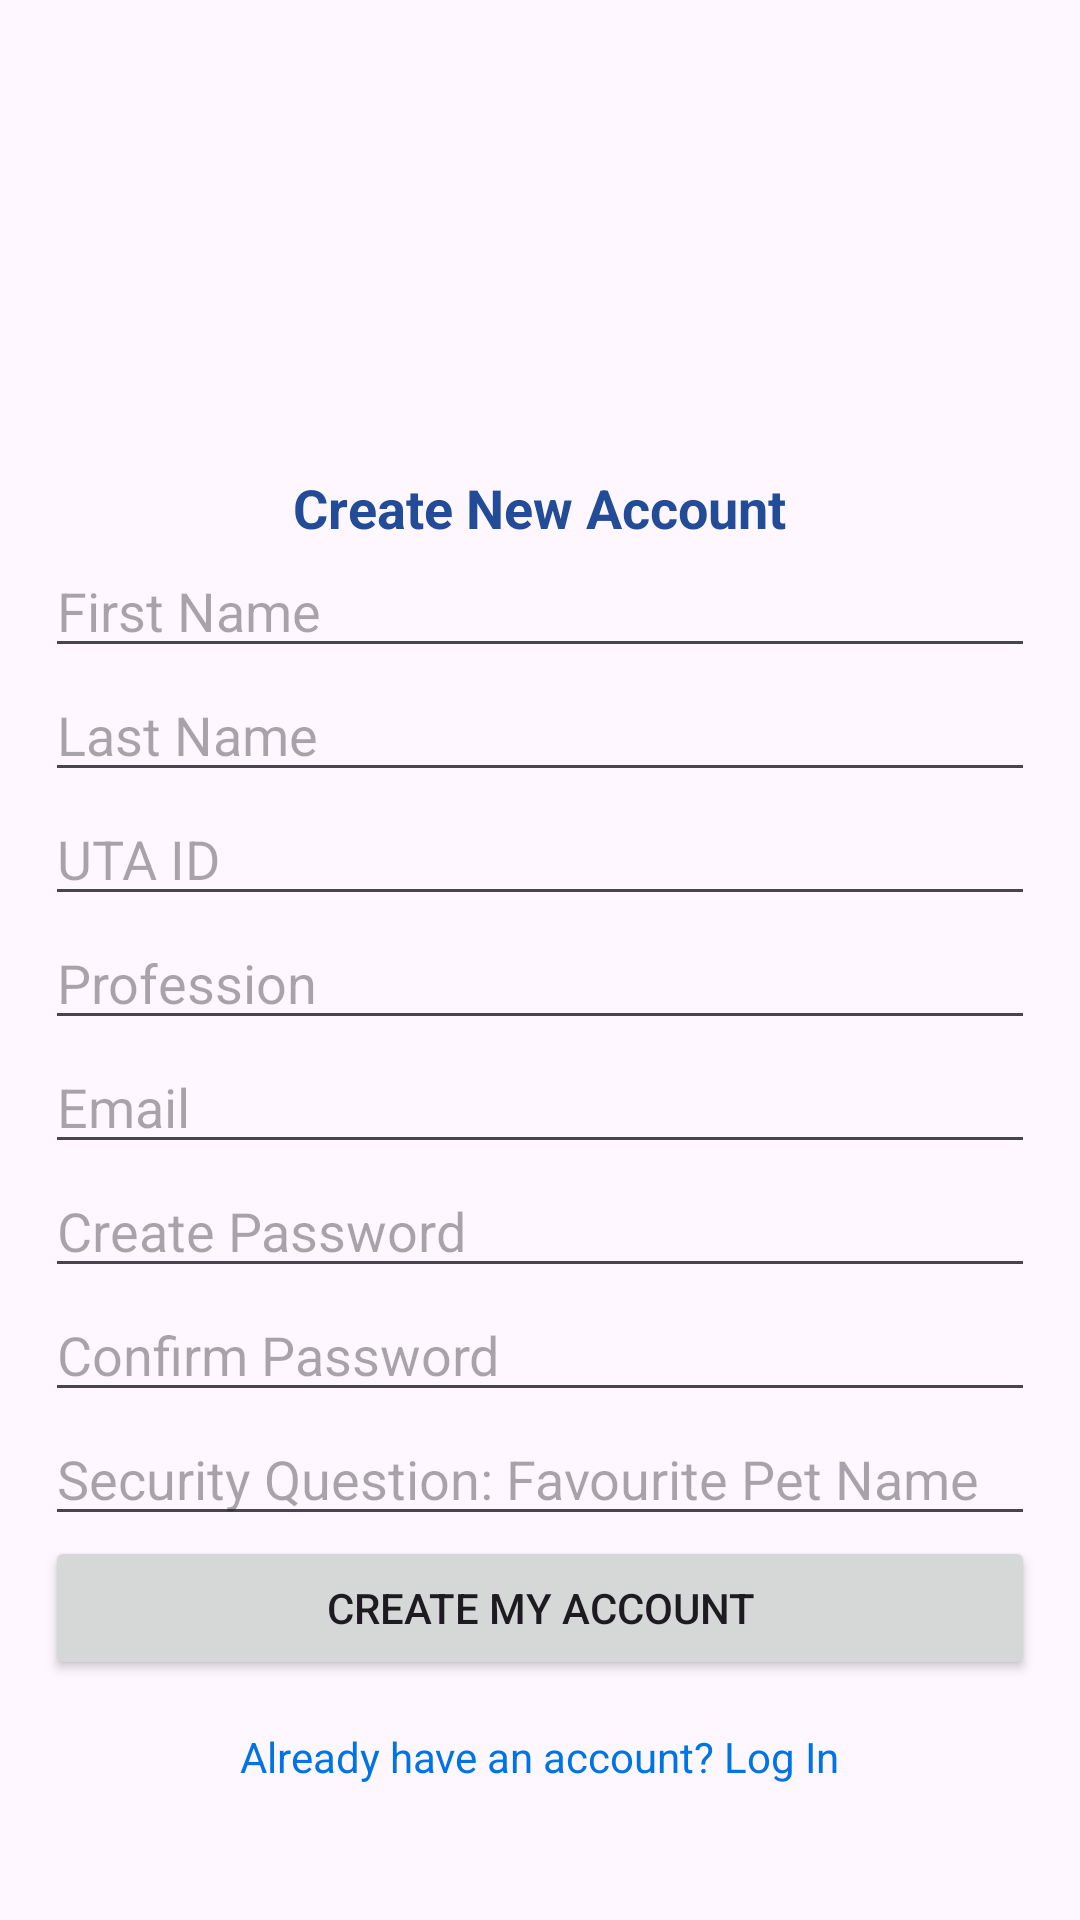

Produce the Android XML layout that renders to this screen, including the resource entries it uses.
<!-- AndroidManifest.xml: application theme Theme.SoundRecognitionOfAnimals -->
<!-- res/layout/activity_register.xml -->
<?xml version="1.0" encoding="utf-8"?>
<LinearLayout xmlns:android="http://schemas.android.com/apk/res/android"
    xmlns:app="http://schemas.android.com/apk/res-auto"
    xmlns:tools="http://schemas.android.com/tools"
    android:layout_width="match_parent"
    android:orientation="vertical"
    android:gravity="center"
    android:layout_height="match_parent"
    android:padding="15dp"
    tools:context=".Register">


    <ImageView
        android:id="@+id/imageViewLogin"
        android:layout_width="106dp"
        android:layout_height="112dp"
        android:contentDescription="Log In Icon"
        android:src="@drawable/login" />

    <TextView
        android:id="@+id/textViewLogIn"
        android:layout_width="wrap_content"
        android:layout_height="wrap_content"
        android:text="Create New Account"
        android:textColor="#224C98"
        android:textSize="18sp"
        android:layout_gravity="center"
        android:textStyle="bold" />

    <EditText
        android:id="@+id/editTextFirstName"
        android:layout_width="match_parent"
        android:layout_height="wrap_content"
        android:hint="First Name"
        android:inputType="text" />

    <EditText
        android:id="@+id/editTextLastName"
        android:layout_width="match_parent"
        android:layout_height="wrap_content"
        android:hint="Last Name"
        android:inputType="text" />
    <EditText
        android:id="@+id/editTextUTAID"
        android:layout_width="match_parent"
        android:layout_height="wrap_content"
        android:hint="UTA ID"
        android:inputType="text" />

    <EditText
        android:id="@+id/editTextProfession"
        android:layout_width="match_parent"
        android:layout_height="wrap_content"
        android:hint="Profession"
        android:inputType="text" />

    <EditText
        android:id="@+id/editTextRegistrationEmail"
        android:layout_width="match_parent"
        android:layout_height="wrap_content"
        android:hint="Email"
        android:inputType="textEmailAddress" />

    <EditText
        android:id="@+id/editTextCreatePassword"
        android:layout_width="match_parent"
        android:layout_height="wrap_content"
        android:hint="Create Password"
        android:inputType="textPassword" />

    <EditText
        android:id="@+id/editTextConfirmPassword"
        android:layout_width="match_parent"
        android:layout_height="wrap_content"
        android:hint="Confirm Password"
        android:inputType="textPassword" />
    <EditText
        android:id="@+id/editTextsecurityQuestion"
        android:layout_width="match_parent"
        android:layout_height="wrap_content"
        android:hint="Security Question: Favourite Pet Name"
        android:inputType="text" />

    <Button
        android:id="@+id/buttonCreateAccount"
        android:layout_width="match_parent"
        android:layout_height="wrap_content"
        android:text="Create My Account"/>
    <TextView
        android:id="@+id/accLogin"
        android:layout_width="wrap_content"
        android:layout_height="wrap_content"
        android:layout_marginTop="16dp"
        android:text="Already have an account? Log In"
        android:clickable="true"
        android:textColor="#0073e6" />

</LinearLayout>
<!-- resources referenced by this layout -->
<resources>
  <style name="Theme.SoundRecognitionOfAnimals" parent="Base.Theme.SoundRecognitionOfAnimals" />
  <style name="Base.Theme.SoundRecognitionOfAnimals" parent="Theme.Material3.DayNight.NoActionBar">
          
          
      </style>
</resources>
